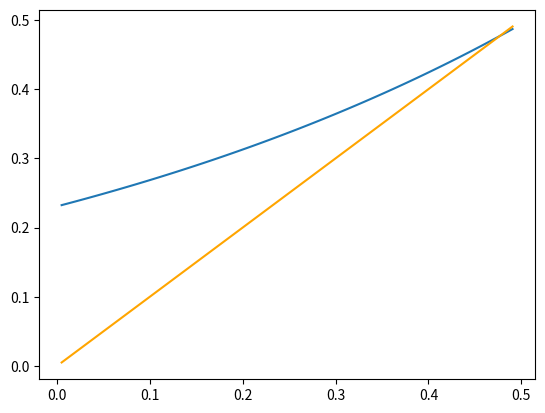

Recreate this plot in Python.
import numpy as np
import matplotlib.pyplot as plt
import random


def reduce(support, beta, gamma, epsilon, p, N, n_groups):
    """
    try finding a Nash for the current support set
    """
    NE = []
    phi = [0] * n_groups
    for i in range(n_groups):
        bit = 1 << i
        if bit & support:
            NE.append(i)
    # print(f'\ntrying groups {NE}:')
    A = []
    A_full = []
    B = []
    for i in range(n_groups):
        row = [
            beta[i][j] / gamma * (N / p[j] - 1) +
            np.log((1 - epsilon) * p[i])
            for j in NE
        ]
        A_full.append(row)
        if i in NE:
            A.append(row + [-1])
            B.append(0)
    A.append(
        [1] * len(NE) + [0]
    )
    B.append(1)

    # for row, b in zip(A, B):
    #     print(f'{row} : {b}')

    try:
        X = np.linalg.solve(A, B)
    except Exception as e:
        # print('solver exception', e)
        return False, [], 0
    for i in range(len(NE)):
        if X[i] < 0:
            # print(f"group {NE[i]} is negative")
            return False, [], 0
        phi[NE[i]] = X[i]
    RHS = X[-1]
    # print('solution:', X)
    for i in range(n_groups):
        row = A_full[i]
        cur_sum = sum(
            [a * x for a, x in zip(row, X[:-1])]
        )
        if cur_sum > RHS:
            # print(f'group {i} is better', cur_sum, '>', RHS)
            # print(f'group {i} is better')
            return False, [], 0
    # print("found!")
    return True, phi, RHS


def three_groups():
    n_groups = 3
    # beta = [
    #     [1, 2, 3],
    #     [3, 2, 1],
    #     [1, 4, 5]
    # ]
    beta_low, beta_high = 0.5, 3
    beta = [random.uniform(beta_low, beta_high) for _ in range(n_groups * n_groups)]
    gamma = 0.8 * max(beta)
    beta = np.array(beta).reshape(n_groups, n_groups)
    epsilon = 0.01
    p = [random.random() for _ in range(n_groups)]
    p_max = max(p)
    step = 0.01
    Ns = np.arange(step, 1, step)
    Ns = [N * p_max for N in Ns]
    Us = []
    print(f'beta:\n{beta}')
    print(f'gamma:\n{gamma}')
    print(f'p:\n{p}')
    for N in Ns:
        found = False
        for support in range(1, 2 ** n_groups):
            res, phi, U = reduce(support, beta, gamma, epsilon, p, N, n_groups)
            if res:
                # print('******************** FOUND !!! ************************')
                # print(f'phi = {phi}')
                # print('*******************************************************')
                Us.append(np.exp(U))
                found = True
                break
        if not found:
            print('*****************NOT FOUND !!! ************************')
            print(f'N = {N}')
            print('*******************************************************')
            Us.append(0)
    fig = plt.figure()
    ax1 = fig.add_subplot()
    ax1.plot(Ns, Us)
    ax1.plot([min(Ns + Us), max(Ns + Us)], [min(Ns + Us), max(Ns + Us)], color='orange')
    plt.show()
    return


def main():
    three_groups()
    return


if __name__ == '__main__':
    main()
